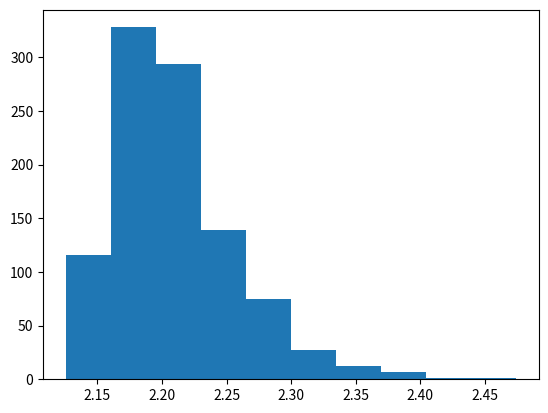

Reproduce this figure in Python.
#
# OPTIONAL
# requires installing stats
#
# select a distribution from stats
# produce random numbers on such a distribution
# 
# zeeAlso
# en.wikipedia.org/wiki/Probability_distribution
#

import numpy as np
from scipy.stats import alpha
import matplotlib.pyplot

a, b = 5, 2
values = alpha.rvs(a, b, size=1000)
print(values)
matplotlib.pyplot.hist(values)
matplotlib.pyplot.show()